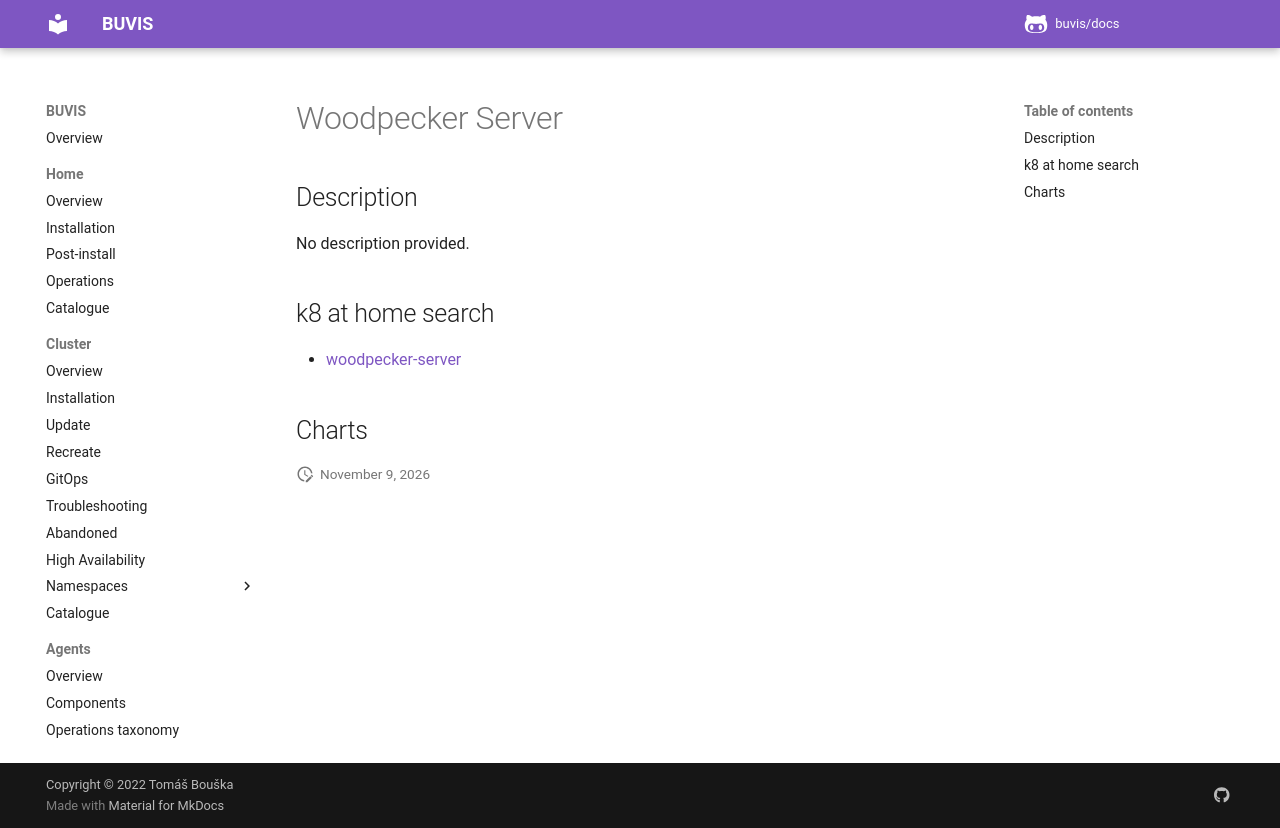

repository: buvis/docs · page: cluster/catalogue/woodpecker-server/index.html · generator: mkdocs

# Woodpecker Server

## Description

No description provided.

## k8 at home search

- [woodpecker-server](https://nanne.dev/k8s-at-home-search/#/woodpecker-server)

## Charts
